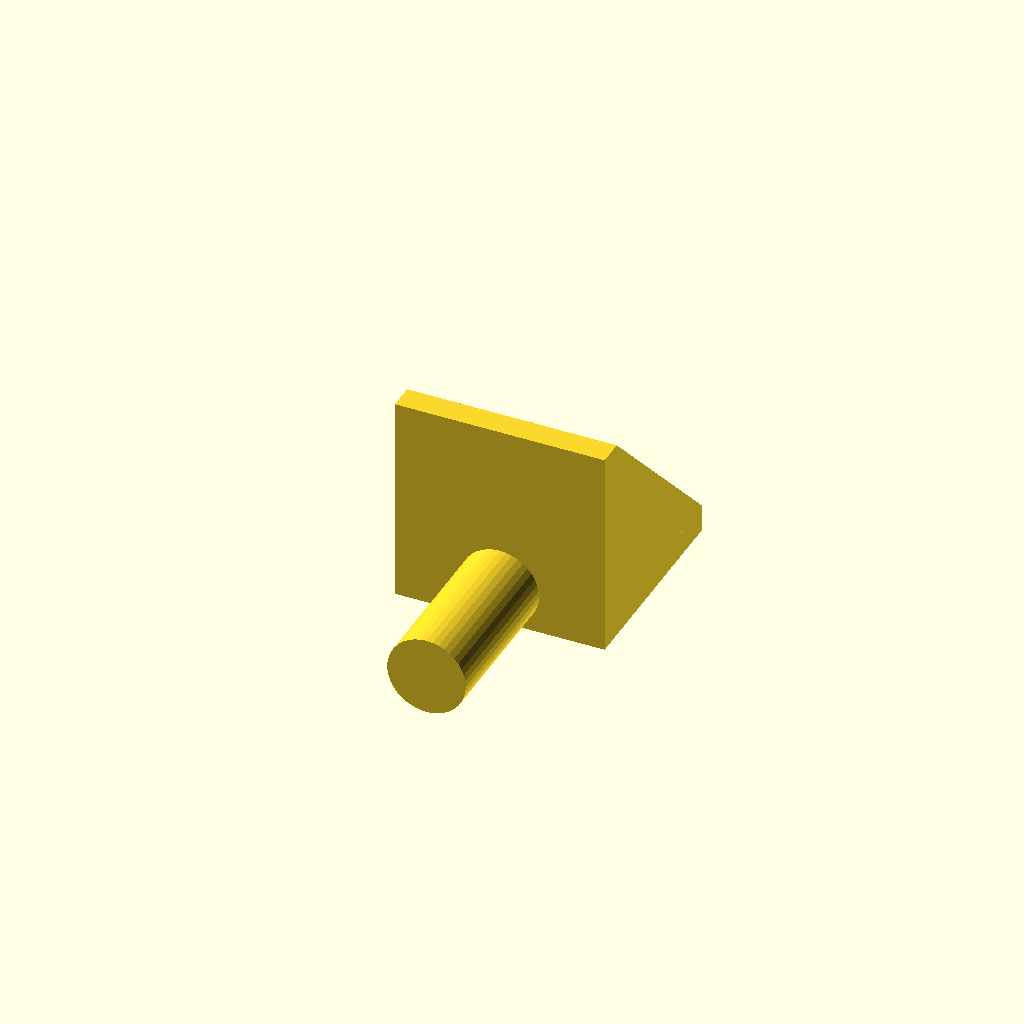
Cell 1 — every parameter at its default value.
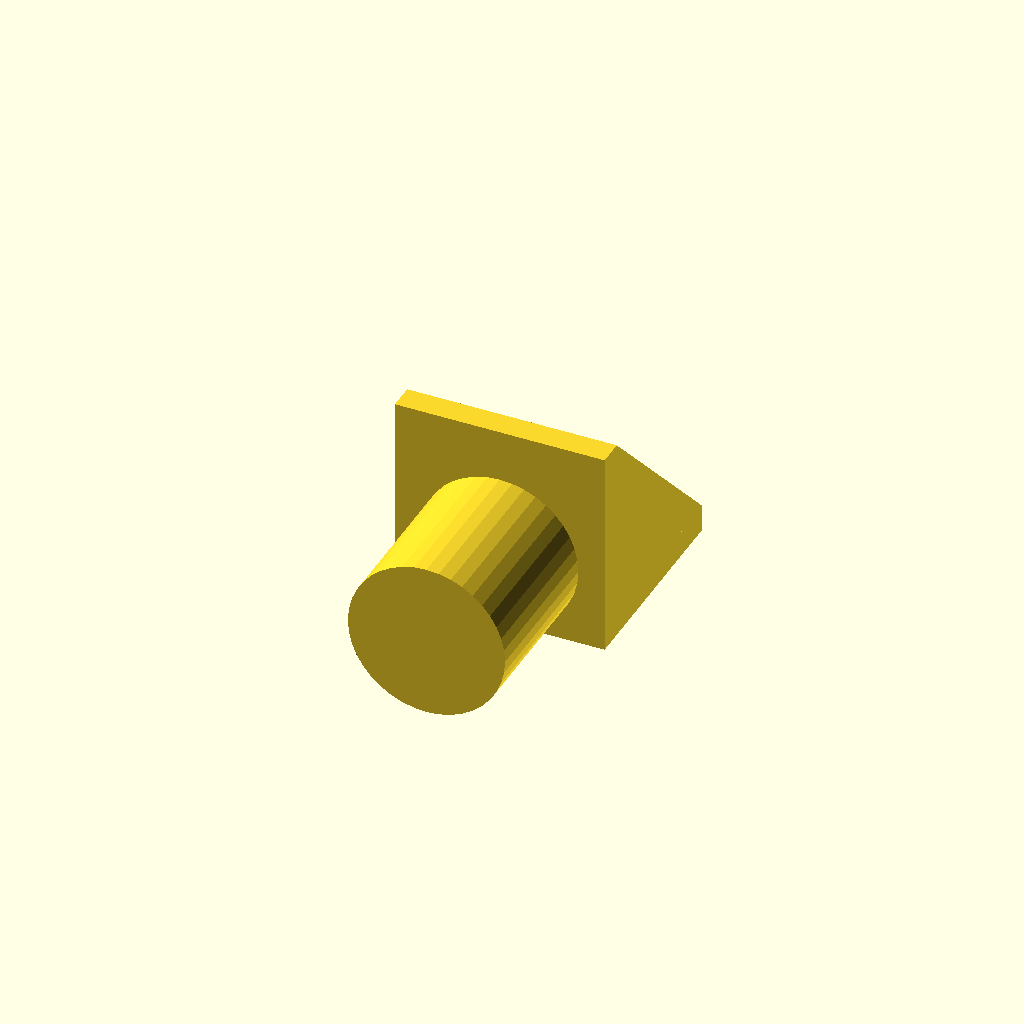
Cell 2 — Peg_Diameter set to 0.375, the other parameters unchanged.
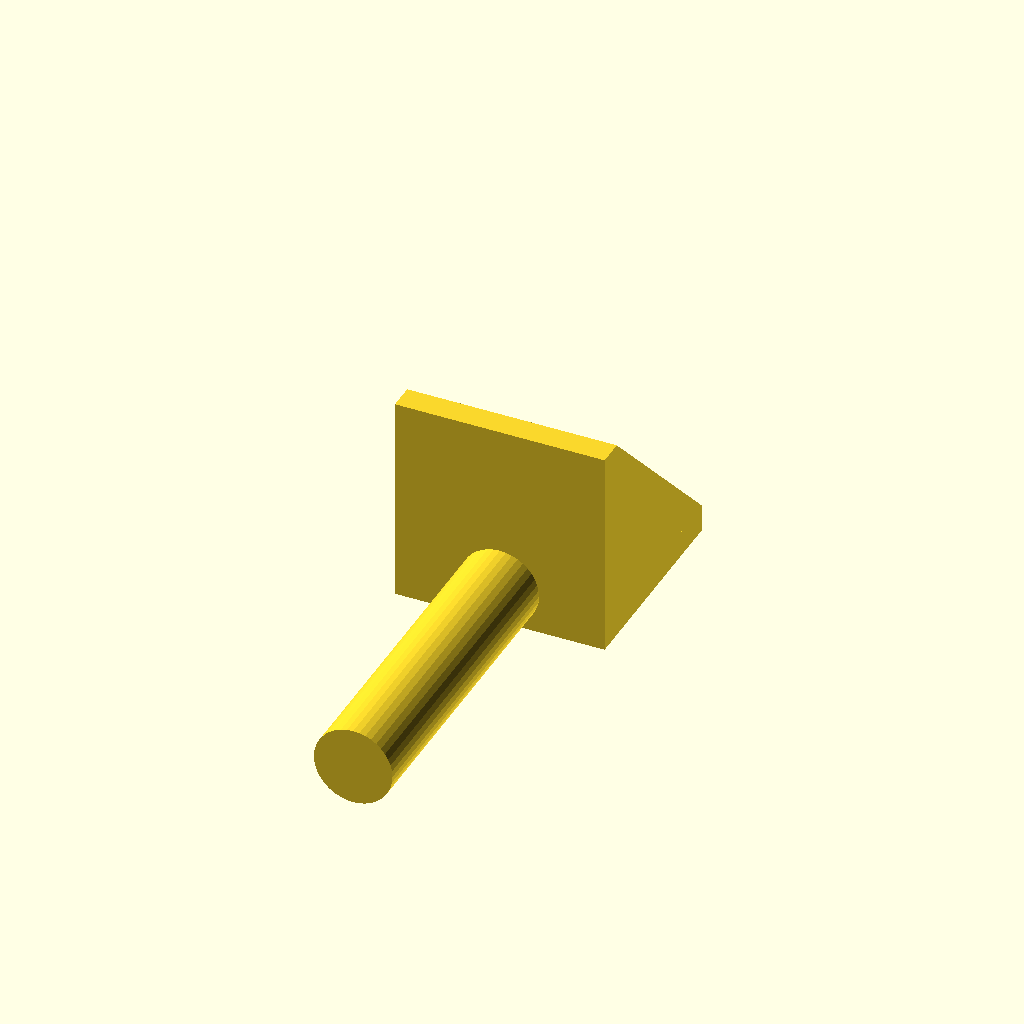
Cell 3 — Peg_Length set to 0.75, the other parameters unchanged.
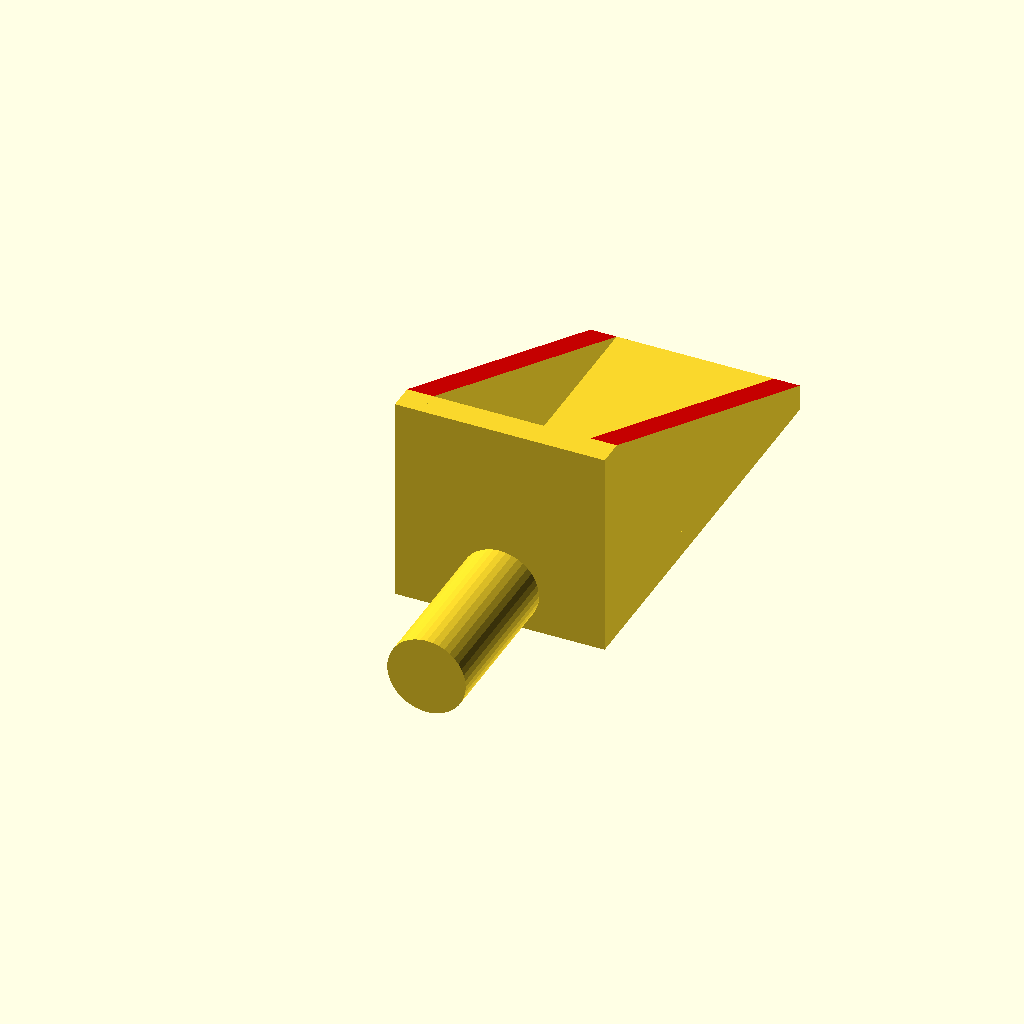
Cell 4 — Top_Length set to 1, the other parameters unchanged.
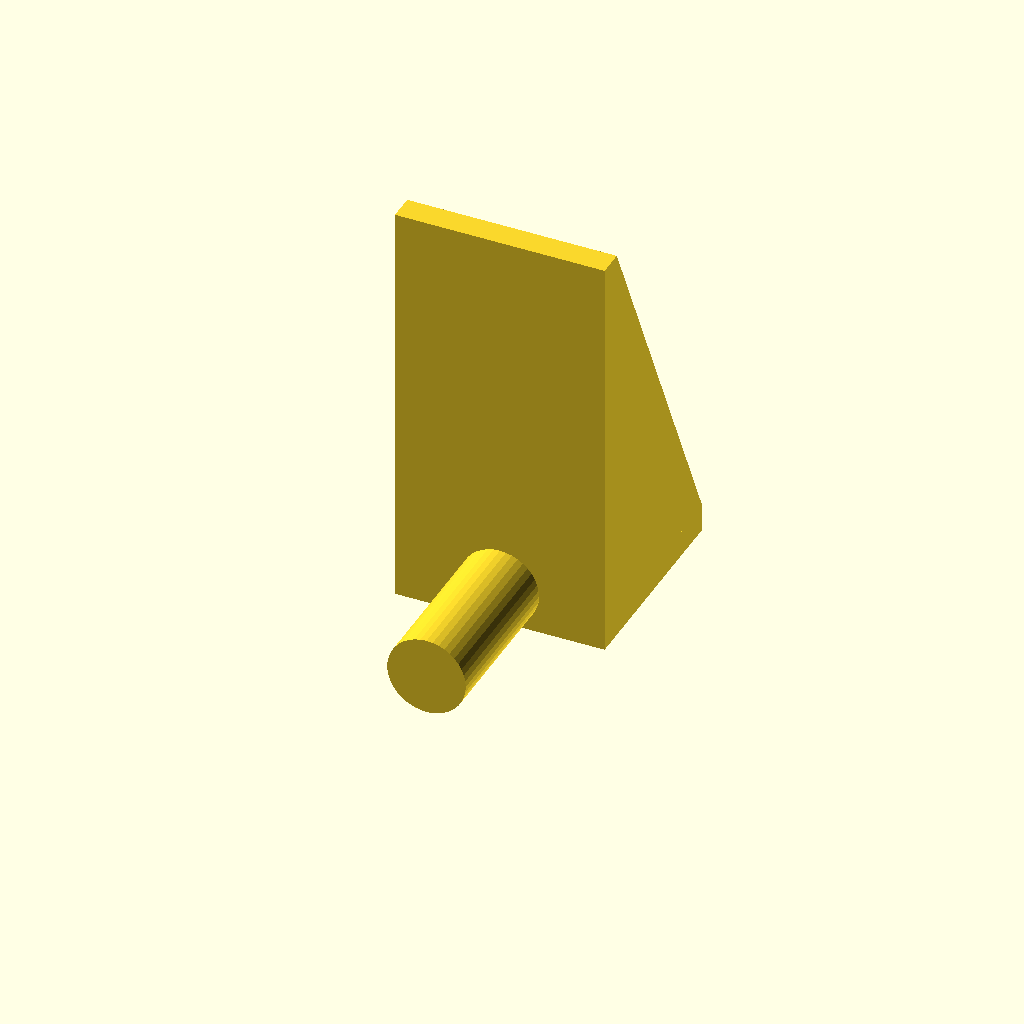
Cell 5 — Side_Height set to 1, the other parameters unchanged.
One fixed orthographic camera (rotation 55°, 0°, 25°; colour scheme Cornfield) for every cell.
Source of the model, inputs/thingiverse/files/thing-3140215/files/ShelfPeg.scad:
//
// Parameterized Shelf Peg
//
// This part was designed October 2018 by Joe McKeown. 
// It's available under the terms of the Creative Commons CC-BY-NC license 
// (https://creativecommons.org/licenses/by-nc/3.0/).
// 
//
// History:
// V1.0 6 Oct 2018 First Release

/* [Parameters] */
// Units for measurements, Inches or Millimeters
Units="in"; // ["in", "mm" ]
// Diameter of the Peg
Peg_Diameter=0.1875;
// Length of the Peg
Peg_Length=0.375;
// Length of the top, in contact with shelf
Top_Length=0.5;
// Height of the side, in contact wiht cabinet
Side_Height=0.5;
// Width of the clip
Clip_Width=0.5;
// thickness of the clip's walls
Clip_Thick=0.0625;

/* [Hidden] */
MM_PER_INCH=25.4;

pegD=(Units == "mm")?Peg_Diameter:Peg_Diameter*MM_PER_INCH;
pegL=(Units == "mm")?Peg_Length:Peg_Length*MM_PER_INCH;
topL=(Units == "mm")?Top_Length:Top_Length*MM_PER_INCH;
side=(Units == "mm")?Side_Height:Side_Height*MM_PER_INCH;
width=(Units == "mm")?Clip_Width:Clip_Width*MM_PER_INCH;
thick=(Units == "mm")?Clip_Thick:Clip_Thick*MM_PER_INCH;
  
if (Units == "in"){
  pegD=Peg_Diameter*MM_PER_INCH;
  pegL=Peg_Length*MM_PER_INCH;
  topL=Top_Length*MM_PER_INCH;
  side=Side_Height*MM_PER_INCH;
  width=Clip_Width*MM_PER_INCH;
}


hyp=sqrt(side*side + topL*topL);
angle=90-atan( (side-thick)/(topL-thick) );

difference(){
  union(){
    // peg
    translate([0,0,pegD/2])
      rotate([90,0,0])
        cylinder(d=pegD, h=pegL, $fn=40);
    // +x side
    translate([width/2-thick,0,0])
      cube([thick,topL,side]);
    // -x side
    translate([-width/2,0,0])
      cube([thick,topL,side]);
    // top (although the thing is upside down so maybe bottom)
    translate([-width/2,0,0])
      cube([width,topL,thick]);
    // top (although the thing is upside down so maybe bottom)
    translate([-width/2,0,0])
      cube([width,thick,side]);
  }
  translate([0,(topL+thick)/2,(side+thick)/2])
    rotate([angle,0,0])color("red")
      translate([0,hyp/2,0])
        cube([width+2,hyp, hyp], true);
}
Parameter table extracted from the source (name, type, default, range or options):
Units: string, default "in", options "in", "mm"
Peg_Diameter: number, default 0.1875
Peg_Length: number, default 0.375
Top_Length: number, default 0.5
Side_Height: number, default 0.5
Clip_Width: number, default 0.5
Clip_Thick: number, default 0.0625
